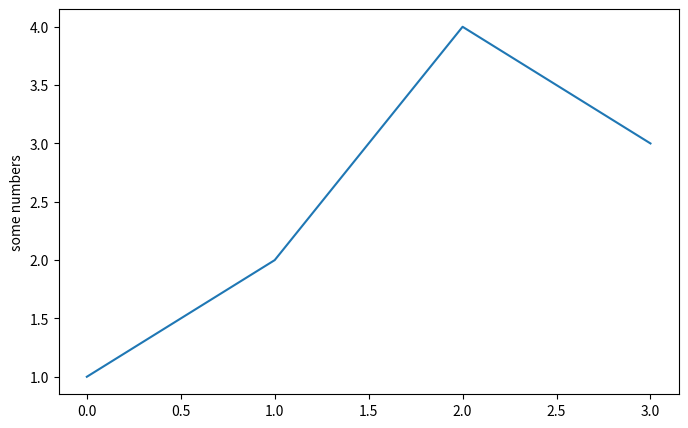
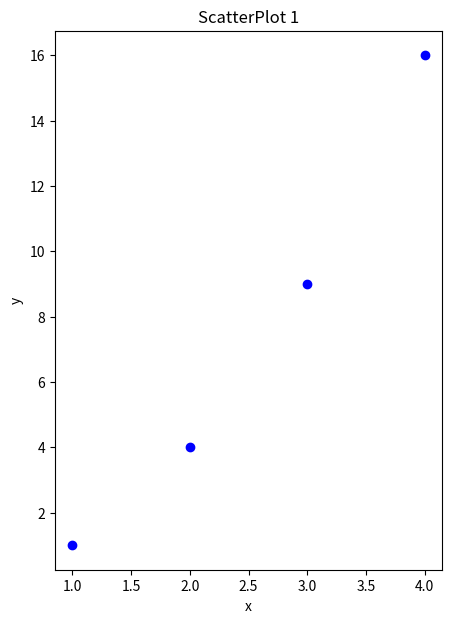
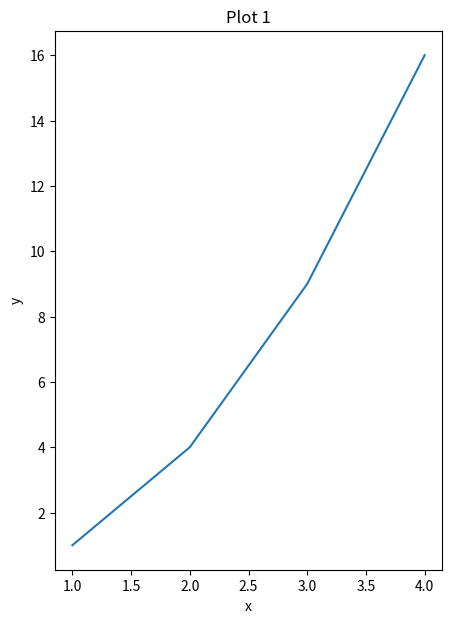
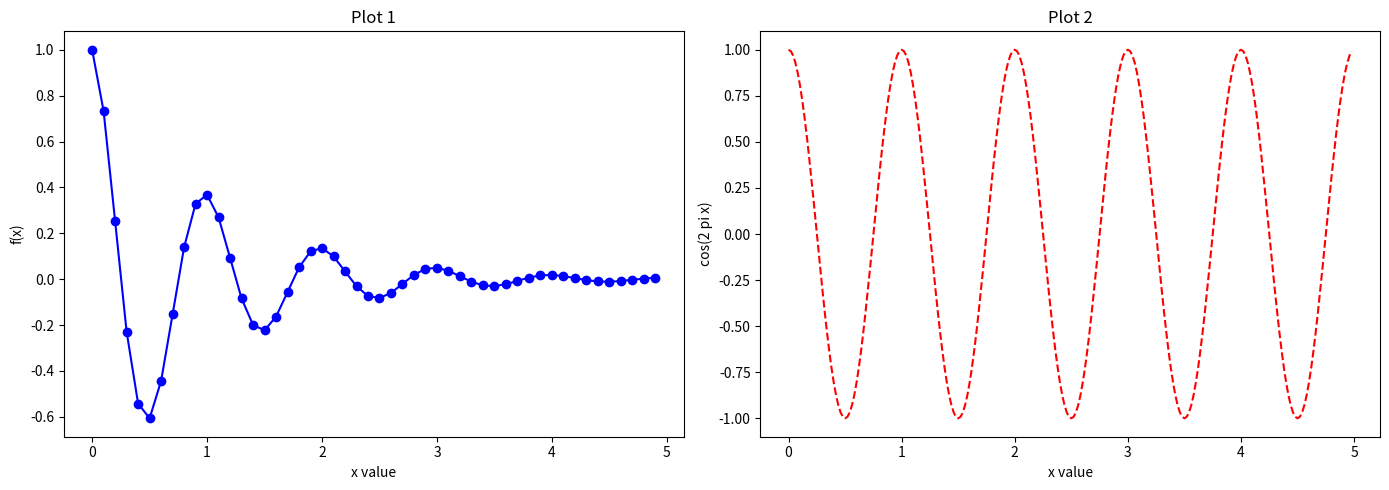
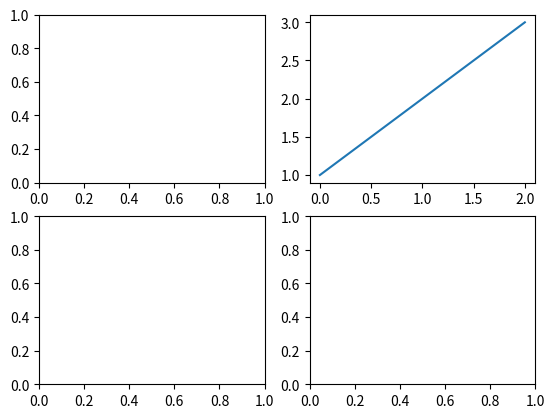
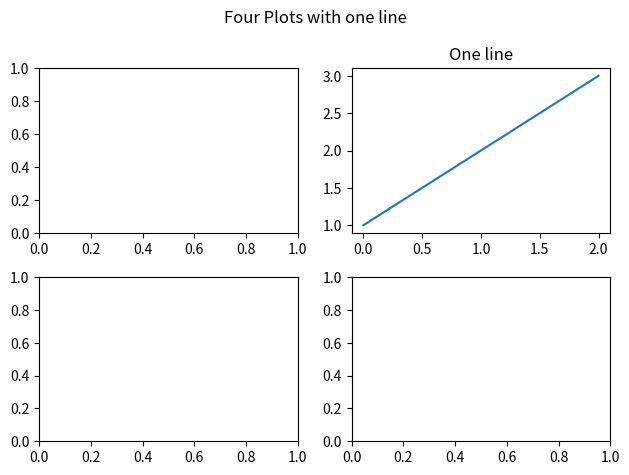
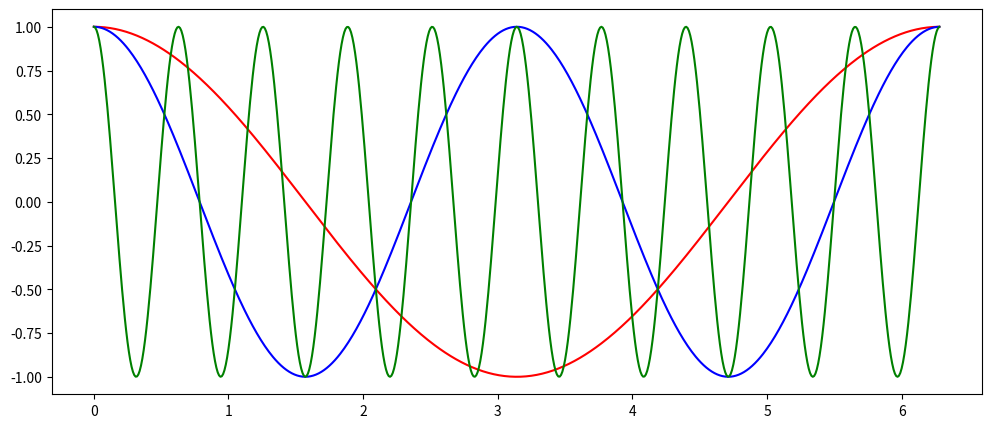
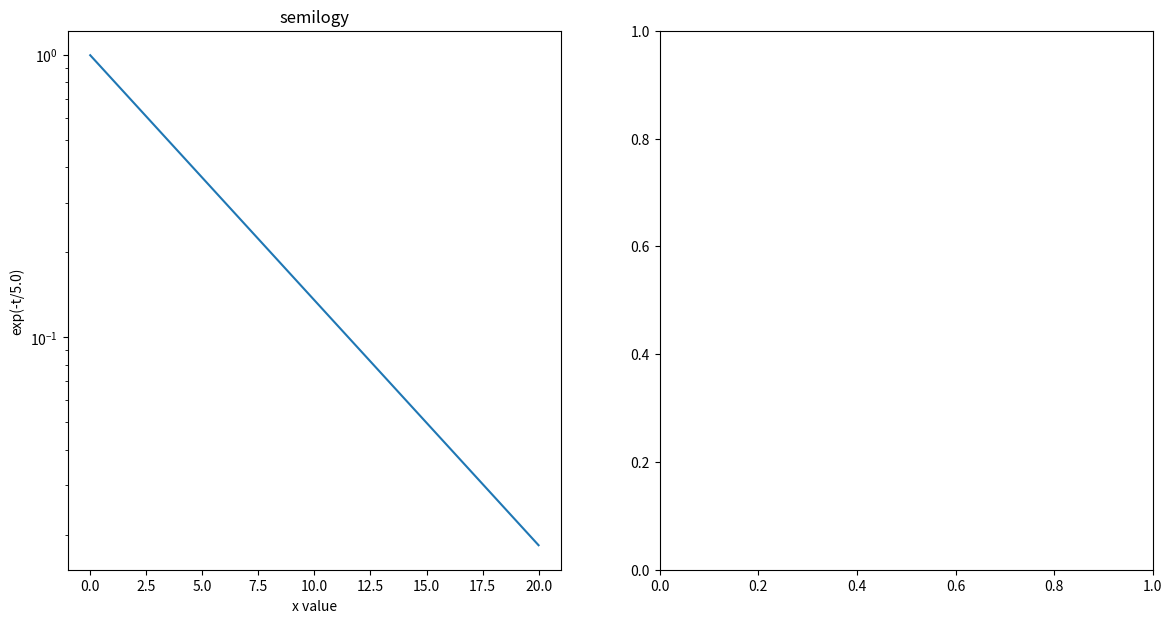

These charts were generated, in order, by the following Python code: (Note: this script raises an exception after producing the figures.)
import matplotlib.pyplot as plt
import numpy as np

fig, ax = plt.subplots(nrows=1, ncols=1, figsize=(8, 5))
print('fig:',type(fig))
print(' ax:',type(ax))

fig, (ax_1,ax_2) = plt.subplots(nrows=1, ncols=2, figsize=(8, 5))

fig, (ax_1,ax_2) = plt.subplots(nrows=2, ncols=1, figsize=(8, 5))

fig1, ax1 = plt.subplots(nrows=1, ncols=1, figsize=(8, 5))
ax1.plot(np.array([1,2,4,3])) 
ax1.set_ylabel('some numbers')

fig2, ax2 = plt.subplots(figsize=(5, 7)) 
ax2.set_ylabel('y')
ax2.set_xlabel('x')
ax2.set_title('ScatterPlot 1')
ax2.scatter(np.array([1,2,3,4]),np.array([1,4,9,16]), marker='o', c='b') 

fig2, ax2 = plt.subplots(figsize=(5, 7)) 
ax2.set_ylabel('y')
ax2.set_xlabel('x')
ax2.set_title('Plot 1')
ax2.plot(np.array([1,2,3,4]),np.array([1,4,9,16])) 

def f(t):
    return np.exp(-t) * np.cos(2*np.pi*t)
t1 = np.arange(0.0, 5.0, 0.1)
t2 = np.arange(0.0, 5.0, 0.02)

fig3, (ax3a,ax3b) = plt.subplots(nrows=1, ncols=2, figsize=(14, 5))

ax3a.plot(t1, f(t1),  marker='o', c='b')
ax3a.set_xlabel('x value') 
ax3a.set_ylabel('f(x)') 
ax3a.set_title('Plot 1')

ax3b.plot(t2, np.cos(2*np.pi*t2),  linestyle='--', c='r')
ax3b.set_xlabel('x value') 
ax3b.set_ylabel('cos(2 pi x)') 
ax3b.set_title('Plot 2')

fig3.tight_layout()

# Percontrollare lo spazio fra i plot potete usare fig3.tight_layout(pad=3.6)
# help(fig3.tight_layout) per ulteriori informazioni

# linestyle='-','--',':'

fig, ((ax1,ax2),(ax3,ax4)) = plt.subplots(nrows=2, ncols=2)

fig1, my_ax = plt.subplots(nrows=2, ncols=2)
my_ax[0,1].plot(np.array([1,2,3])) 

fig1, my_ax = plt.subplots(nrows=2, ncols=2)
my_ax[0,1].plot(np.array([1,2,3]))
my_ax[0,1].set_title("One line")
plt.suptitle("Four Plots with one line");
fig1.tight_layout()

fig3.savefig('plot3.pdf')
fig3.savefig('plot3.jpg')

t = np.arange(0.0, 2*np.pi, 0.01)

fig, ax = plt.subplots(figsize=(12, 5))
ax.plot(t,np.cos(t),c='r')
ax.plot(t,np.cos(2*t),c='b')
ax.plot(t,np.cos(10*t),c='g')

fig4, (ax4a,ax4b) = plt.subplots(nrows=1, ncols=2, figsize=(14, 7))

t = np.arange(0.01, 20.0, 0.01)

# log y axis
ax4a.set_yscale('log')
ax4a.plot(t, np.exp(-t/5.0))
ax4a.set_xlabel('x value') 
ax4a.set_ylabel('exp(-t/5.0)') 
ax4a.set_title('semilogy')
ax4a.grid(b=True,which='both')      # b significa boolean

# log x axis
ax4b.set_xscale('log')
ax4b.plot(t, np.sin(2*np.pi*t))
ax4b.set_xlabel('x value') 
ax4b.set_ylabel('sin(2*pi*t)') 
ax4b.set_title('semilogx')
ax4b.grid(b=True,which='both')


t = np.arange(0.01, 20.0, 0.01)

fig5, ax5 = plt.subplots(nrows=1, ncols=1, figsize=(7, 7))

ax5.set_xscale('log',basex=2)
ax5.set_yscale('log')
ax5.plot(t,t,c='r')
ax5.plot(t,t**2,c='b')
ax5.grid(b=True,which='both')
ax5.set_title('loglog base 2 on x')

t = np.arange(0.01, 10.0, 0.01)

fig6, (ax6a,ax6b) = plt.subplots(nrows=1, ncols=2, figsize=(8, 6))

ax6a.plot(t,t,c='r')
ax6a.plot(t,t**2,c='b')
ax6a.plot(t,t**4)
ax6a.set_title('linear')
ax6a.grid(b=True,which='both')

ax6b.set_yscale('log')
ax6b.plot(t,t,c='r')
ax6b.plot(t,t**2,c='b')
ax6b.plot(t,t**4)
ax6b.set_title('y-log')
ax6b.grid(b=True,which='both')

dati = np.array([1.95,1.96,1.9,1.9,1.84,1.81,2.06,1.99,1.93,1.97,2.02,1.92,1.95,1.88,1.87,2.03,1.85,2.08,1.96,1.81,
                2.07,1.91,1.79,1.99,1.97,1.95,1.96,1.93,1.83,2.09,2.02,2.09,1.84,1.86,1.96,2.03,1.93,1.9,1.94,1.87,
                1.97,1.91,1.87,1.81,2.06,2.02,1.96,1.81,1.93,2.03,1.92,1.96,1.8,1.95,1.9,2.02,2.03,1.9,2.03,2.02,
                1.96,1.9,1.98,1.87,1.9,1.89,1.84,2.06,1.93,2.06,1.93,1.93,1.9,1.9,1.9,1.93,1.86,1.83,1.96,1.81,2.03,
                1.98,1.84,1.86,1.96,1.81,1.98,1.84,1.86,1.96,1.92,1.96,1.85,2.04,2,1.92,1.9,2.15,1.94,1.92])

nbins = 10
xrange = (1.75,2.20)    # ntupla

fig, ax = plt.subplots()
nevent, bins, patches = ax.hist(dati, nbins, range=xrange)

nevent       # Numero di eventi in ciacun bin

bins         # Estremi dei bin

xc = np.arange(-5.0, 5.0, 0.02)

def g1(x):
    return x*(x-1)/(x**2+1)-1

yc1 = g1(xc)

def g2(x):
    return (x-1)/(x**2+1)

yc2 = g2(xc)

fig, ax = plt.subplots(figsize=(10, 8))
ax.set_title('g1=x*(x-1)/(x**2+1)-1, g2=(x-1)/(x**2+1)')
ax.set_xlabel('x value')
ax.set_ylabel('g(x)')
ax.grid(True)
ax.margins(x=0.,y=0.05)
ax.plot(xc, yc1, c='b', label='pippo rules', linestyle = '--');
ax.plot(xc, 3*yc2, 'k', label='g2');
ax.legend(fontsize='30');

fig, ax = plt.subplots(figsize=(10, 8))
ax.plot(xc, yc1, c='b', label='g1')
ax.set_xlim(-2.,2.)
ax.set_ylim(-1.5,0.)

fig, ax = plt.subplots(figsize=(10, 8))
x = np.linspace(0,4,201)
ax.plot(x,x*x)
ax.grid()

def f0(t, omega, gamma, tau):
    wt = omega*t
    f1 = np.sin(wt) + (np.cos(wt)-1.0)/wt
    f2 = 1.0+(gamma/omega)*f1
    return np.exp(-t*f2/tau)

omega = 12.0
gamma = 8.0
tau = 1.0

t = np.linspace(0.01, 10.0, 500)
f = f0(t, omega, gamma, tau)

fig, ax = plt.subplots(figsize=(7.5, 4.5))
ax.plot(t, f)
ax.set_ylabel(r'$f_0(t)$', fontsize=14)
#ax.set_ylabel('$f_0(t)$', fontsize=14)   # r è superfluo per questa stringa 
ax.set_xlabel(r'$t/\tau\quad\rm(ms)}$', fontsize=14)
#ax.set_xlabel('$t/\tau\quad\rm(ms)}$', fontsize=14)       # r è necessario per questa stringa 
plt.text(1.8, 0.85, r'$\Gamma(z)=\int_0^\infty x^{z-1}e^{-x}dx$', {'color': 'k', 'fontsize': 14})
plt.text(4.0, 0.4, r'$\Gamma(z)=\int_0^\infty x^{z-1}e^{-x}dx$', {'color': 'b', 'fontsize': 20})

ax1 = plt.axes()  # standard axes
ax2 = plt.axes([0.4, 0.2, 0.6, 0.75]) # [x_left_lower_corner,y_left_lower_corner,x_width,y_width] in axis coordinates

raggio = 3.
npoints = 100
x0 = np.array([np.cos(i*2*np.pi/npoints) for i in range(npoints+1)])
y0 = np.array([np.sin(i*2*np.pi/npoints) for i in range(npoints+1)])

fig, ax = plt.subplots(figsize=(10, 10))
ax.plot(x0, y0)